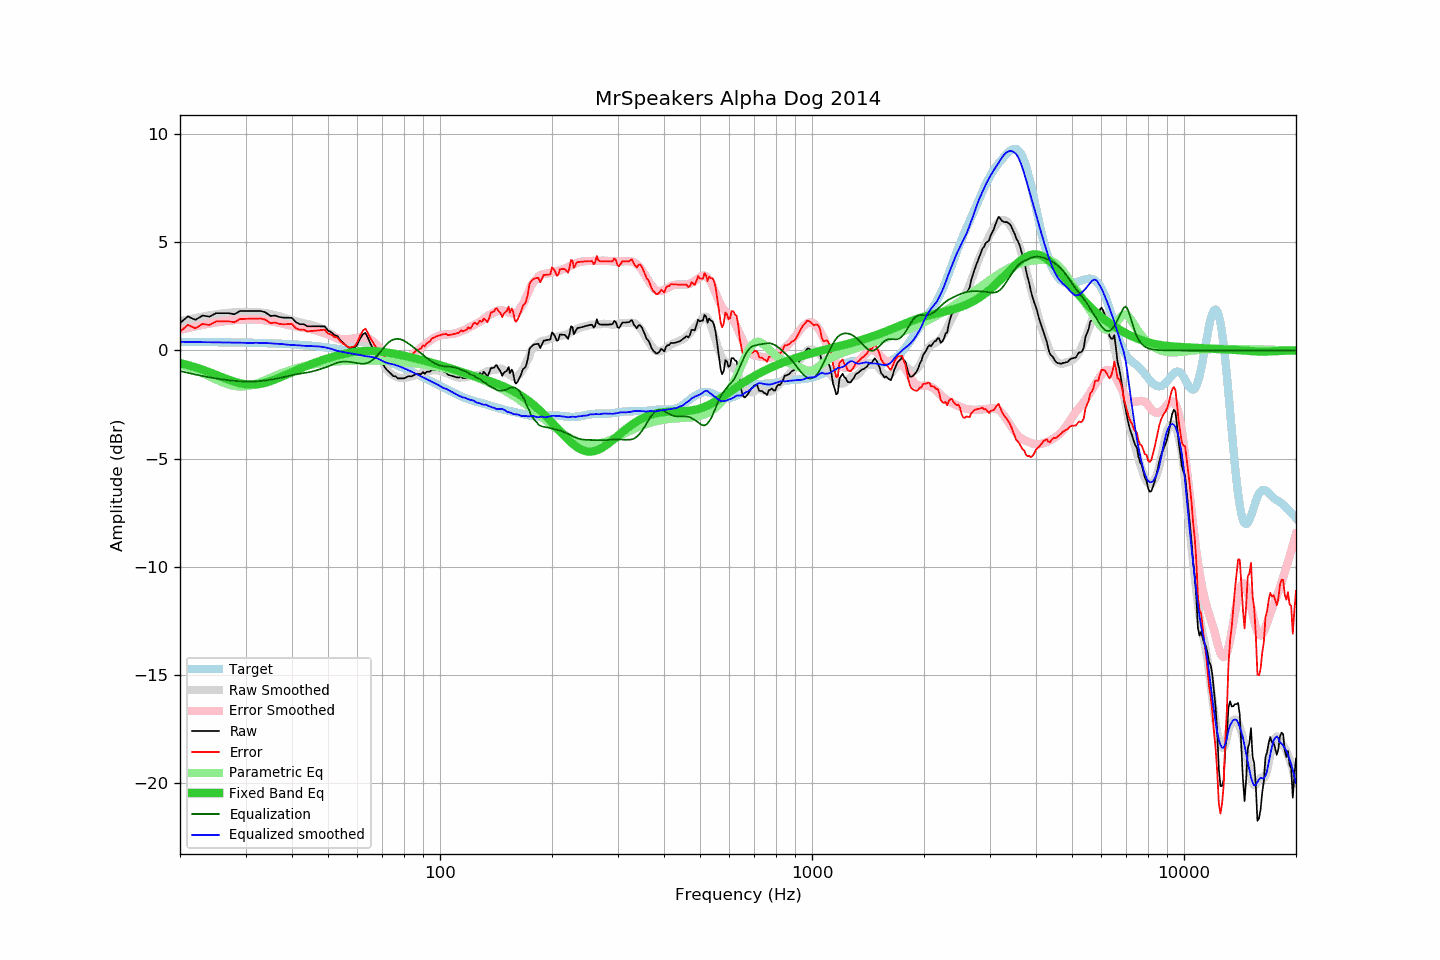

The file beside this chart, header and first rows:
frequency, raw, error, smoothed, error_smoothed, equalization, parametric_eq, equalized_raw, equalized_smoothed, target
20, 1.27, 0.87, 1.35, 0.95, -0.95, -0.58, 0.31, 0.40, 0.40
21, 1.58, 1.18, 1.43, 1.04, -1.04, -0.68, 0.54, 0.40, 0.39
22, 1.42, 1.02, 1.50, 1.11, -1.11, -0.78, 0.30, 0.39, 0.39
23, 1.62, 1.23, 1.57, 1.18, -1.18, -0.89, 0.43, 0.39, 0.39
24, 1.57, 1.18, 1.62, 1.24, -1.24, -1.01, 0.32, 0.38, 0.39
25, 1.73, 1.34, 1.67, 1.30, -1.30, -1.13, 0.43, 0.38, 0.38
26, 1.73, 1.35, 1.71, 1.34, -1.34, -1.24, 0.39, 0.37, 0.38
27, 1.73, 1.35, 1.74, 1.38, -1.38, -1.35, 0.35, 0.37, 0.38
28, 1.68, 1.30, 1.77, 1.40, -1.40, -1.45, 0.27, 0.36, 0.37
29, 1.83, 1.46, 1.78, 1.42, -1.42, -1.52, 0.40, 0.36, 0.37
30, 1.83, 1.46, 1.79, 1.44, -1.44, -1.57, 0.39, 0.35, 0.36
31, 1.83, 1.47, 1.78, 1.44, -1.44, -1.58, 0.39, 0.35, 0.36
32, 1.83, 1.47, 1.79, 1.43, -1.43, -1.58, 0.40, 0.36, 0.35
33, 1.83, 1.48, 1.76, 1.41, -1.41, -1.54, 0.41, 0.35, 0.35
34, 1.76, 1.42, 1.73, 1.39, -1.39, -1.49, 0.37, 0.34, 0.34
35, 1.60, 1.26, 1.69, 1.35, -1.35, -1.42, 0.24, 0.33, 0.33
36, 1.62, 1.29, 1.64, 1.32, -1.32, -1.34, 0.30, 0.32, 0.32
37, 1.55, 1.23, 1.58, 1.28, -1.28, -1.26, 0.27, 0.31, 0.31
38, 1.52, 1.21, 1.52, 1.23, -1.23, -1.17, 0.29, 0.29, 0.31
39, 1.52, 1.22, 1.45, 1.19, -1.19, -1.09, 0.33, 0.26, 0.30
40, 1.51, 1.22, 1.40, 1.14, -1.14, -1.00, 0.36, 0.26, 0.28
41, 1.31, 1.03, 1.35, 1.11, -1.11, -0.92, 0.20, 0.24, 0.27
42, 1.22, 0.95, 1.31, 1.07, -1.07, -0.85, 0.14, 0.23, 0.26
43, 1.22, 0.97, 1.26, 1.05, -1.05, -0.77, 0.17, 0.22, 0.25
44, 1.12, 0.88, 1.23, 1.02, -1.02, -0.70, 0.10, 0.21, 0.23
45, 1.12, 0.90, 1.19, 0.98, -0.98, -0.64, 0.13, 0.21, 0.22
46, 1.12, 0.91, 1.14, 0.94, -0.94, -0.57, 0.17, 0.20, 0.20
47, 1.12, 0.93, 1.09, 0.90, -0.90, -0.52, 0.22, 0.19, 0.19
48, 1.12, 0.95, 1.02, 0.85, -0.85, -0.46, 0.27, 0.17, 0.17
49, 1.12, 0.96, 0.94, 0.79, -0.79, -0.41, 0.32, 0.15, 0.15
50, 0.92, 0.78, 0.85, 0.74, -0.74, -0.36, 0.18, 0.11, 0.13
51, 0.85, 0.73, 0.75, 0.68, -0.68, -0.32, 0.17, 0.07, 0.11
52, 0.72, 0.62, 0.65, 0.62, -0.62, -0.27, 0.10, 0.03, 0.09
53, 0.67, 0.59, 0.55, 0.57, -0.57, -0.23, 0.10, -0.02, 0.07
54, 0.47, 0.42, 0.48, 0.53, -0.53, -0.20, -0.06, -0.05, 0.05
55, 0.34, 0.31, 0.44, 0.51, -0.51, -0.16, -0.18, -0.07, 0.03
56, 0.22, 0.21, 0.41, 0.52, -0.52, -0.14, -0.30, -0.10, 0.00
57, 0.12, 0.14, 0.40, 0.53, -0.53, -0.11, -0.41, -0.12, -0.02
58, 0.12, 0.17, 0.40, 0.54, -0.54, -0.09, -0.43, -0.15, -0.05
59, 0.12, 0.19, 0.40, 0.56, -0.56, -0.07, -0.45, -0.17, -0.08
60, 0.30, 0.40, 0.40, 0.59, -0.59, -0.05, -0.29, -0.19, -0.11
61, 0.56, 0.69, 0.39, 0.61, -0.61, -0.04, -0.05, -0.21, -0.13
62, 0.75, 0.91, 0.38, 0.62, -0.62, -0.03, 0.13, -0.24, -0.16
63, 0.82, 1.01, 0.34, 0.61, -0.61, -0.03, 0.21, -0.26, -0.19
64, 0.59, 0.81, 0.29, 0.57, -0.57, -0.02, 0.02, -0.28, -0.23
65, 0.32, 0.57, 0.22, 0.51, -0.51, -0.02, -0.19, -0.29, -0.26
66, 0.09, 0.38, 0.12, 0.43, -0.43, -0.03, -0.34, -0.31, -0.29
67, -0.13, 0.19, -0.01, 0.33, -0.33, -0.03, -0.46, -0.34, -0.33
68, -0.30, 0.06, -0.17, 0.21, -0.21, -0.04, -0.52, -0.38, -0.36
69, -0.44, -0.05, -0.34, 0.09, -0.09, -0.05, -0.53, -0.43, -0.39
70, -0.57, -0.14, -0.53, -0.05, 0.05, -0.07, -0.53, -0.48, -0.43
71, -0.77, -0.31, -0.71, -0.18, 0.18, -0.08, -0.59, -0.53, -0.47
72, -0.90, -0.40, -0.87, -0.30, 0.30, -0.09, -0.61, -0.58, -0.50
73, -0.99, -0.45, -1.00, -0.39, 0.39, -0.11, -0.60, -0.61, -0.54
74, -1.09, -0.51, -1.08, -0.46, 0.46, -0.13, -0.63, -0.62, -0.58
75, -1.19, -0.57, -1.15, -0.51, 0.51, -0.15, -0.69, -0.65, -0.62
76, -1.19, -0.54, -1.21, -0.53, 0.53, -0.16, -0.66, -0.68, -0.66
77, -1.29, -0.60, -1.24, -0.54, 0.54, -0.18, -0.76, -0.71, -0.70
78, -1.29, -0.56, -1.27, -0.52, 0.52, -0.20, -0.77, -0.74, -0.74
79, -1.29, -0.51, -1.28, -0.49, 0.49, -0.22, -0.80, -0.78, -0.78
... 553 more rows
